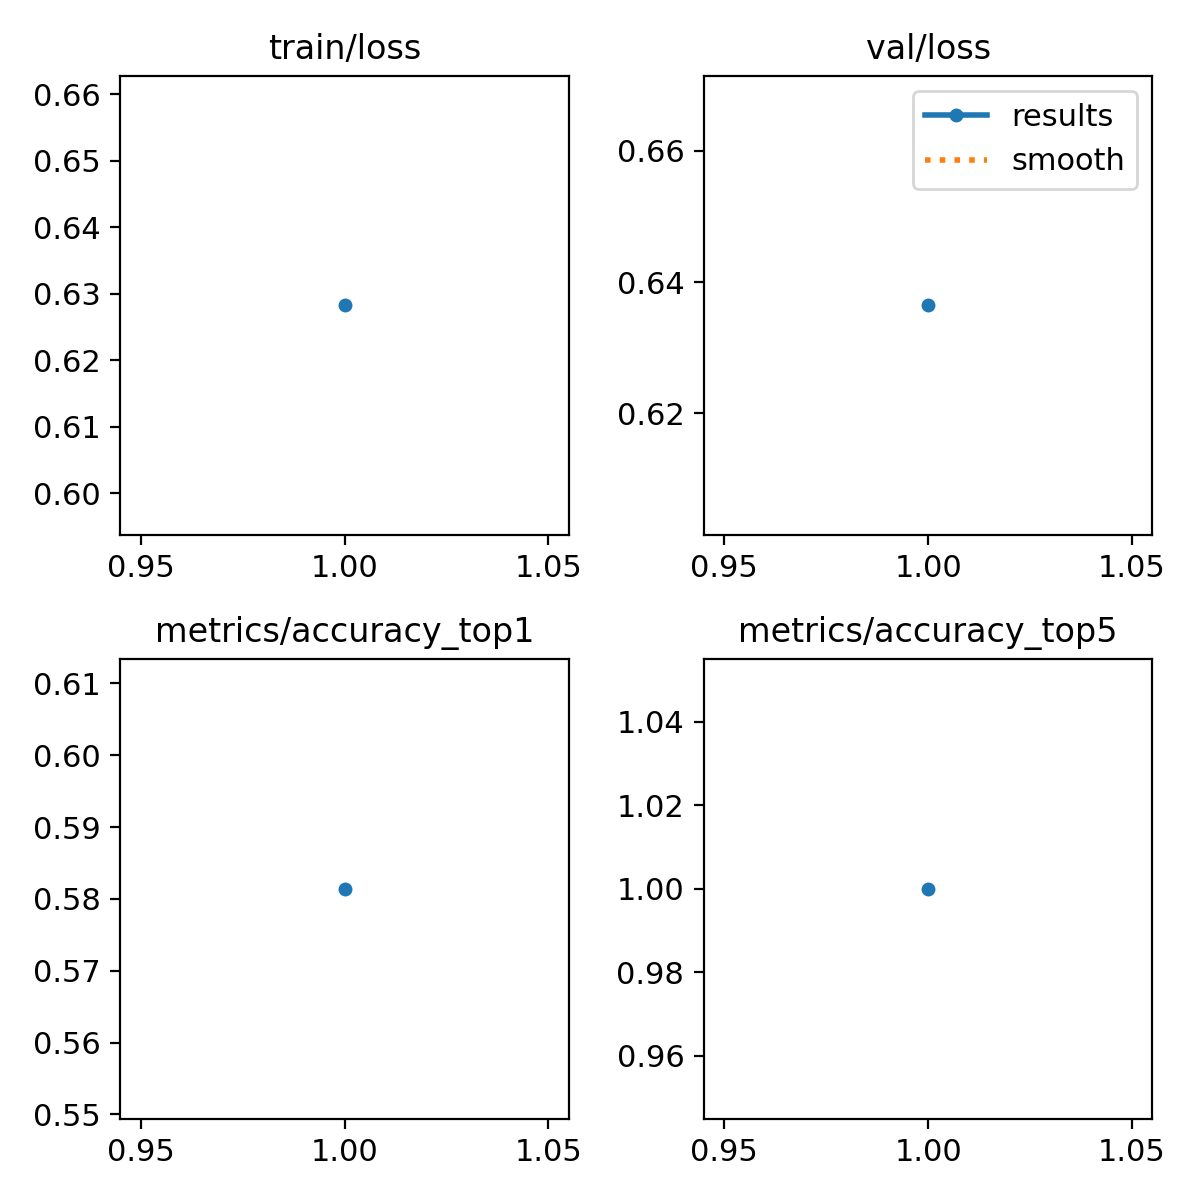

The table this chart was drawn from, first rows:
epoch, time, train/loss, metrics/accuracy_top1, metrics/accuracy_top5, val/loss, lr/pg0, lr/pg1, lr/pg2
1, 49.57, 0.6282, 0.5814, 1, 0.6365, 8.568e-05, 8.568e-05, 8.568e-05
